Run: headless pygame with SDL's dummy video driver; simulated clock (each Clock.tick advances the game by its frame time, no real sleeping); random seed 0; keys injected as events and as key.get_pressed() state; no mouse input.
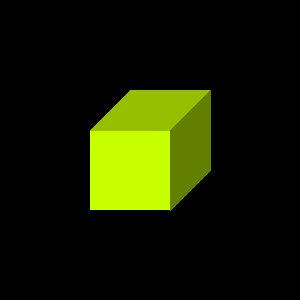
Frame 1 of 4 · flips 1–60 · no input
Frame 2 of 4 · flips 61–180 · tapped SPACE, RETURN · held RIGHT (→), D · screen unchanged from frame 1, image omitted
Frame 3 of 4 · flips 181–300 · held DOWN (↓), S · screen unchanged from frame 2, image omitted
Frame 4 of 4 · flips 301–420 · held LEFT (←), A, UP (↑), W · screen unchanged from frame 3, image omitted

The pygame program that drew these frames:

import pygame


class Cube:
    def __init__(self, win, x, y, w, hue):
        self.x, self.y = x, y
        self.w = w
        self.win = win

        self.col_1 = pygame.Color(255, 255, 255)
        self.col_2 = pygame.Color(255, 255, 255)
        self.col_3 = pygame.Color(255, 255, 255)

        hsv_1 = self.col_1.hsva
        hsv_2 = self.col_2.hsva
        hsv_3 = self.col_3.hsva

        self.col_1.hsva = (hue, hsv_2[1] + 100, hsv_2[2], hsv_2[3])
        self.col_2.hsva = (hue, hsv_1[1] + 100, hsv_1[2] - 25, hsv_1[3])
        self.col_3.hsva = (hue, hsv_3[1] + 100, hsv_3[2] - 50, hsv_3[3])

    def draw(self):   
        pygame.draw.rect(self.win, self.col_1, (self.x, self.y + self.w // 2, self.w, self.w))
        pygame.draw.polygon(self.win, self.col_2, ((self.x, self.y + self.w // 2), 
                                                   (self.x + self.w // 2, self.y),
                                                   (self.x + self.w * 3 // 2, self.y), 
                                                   (self.x + self.w, self.y + self.w // 2)))
        pygame.draw.polygon(self.win, self.col_3, ((self.x + self.w, self.y + self.w // 2),
                                                   (self.x + (self.w * 3) // 2, self.y),
                                                   (self.x + (self.w * 3) // 2, self.y + self.w),
                                                   (self.x + self.w, self.y + self.w * 3 // 2)))


if __name__ == '__main__':
    pygame.init()

    w = 80
    s = 300, 300
    hue = 73

    win = pygame.display.set_mode(s)
    pygame.display.set_caption("Куб")

    cube = Cube(win, 90, 90, w, hue)
    cube.draw()

    pygame.display.flip()
    while pygame.event.wait().type != pygame.QUIT:
        pass
    pygame.quit()
